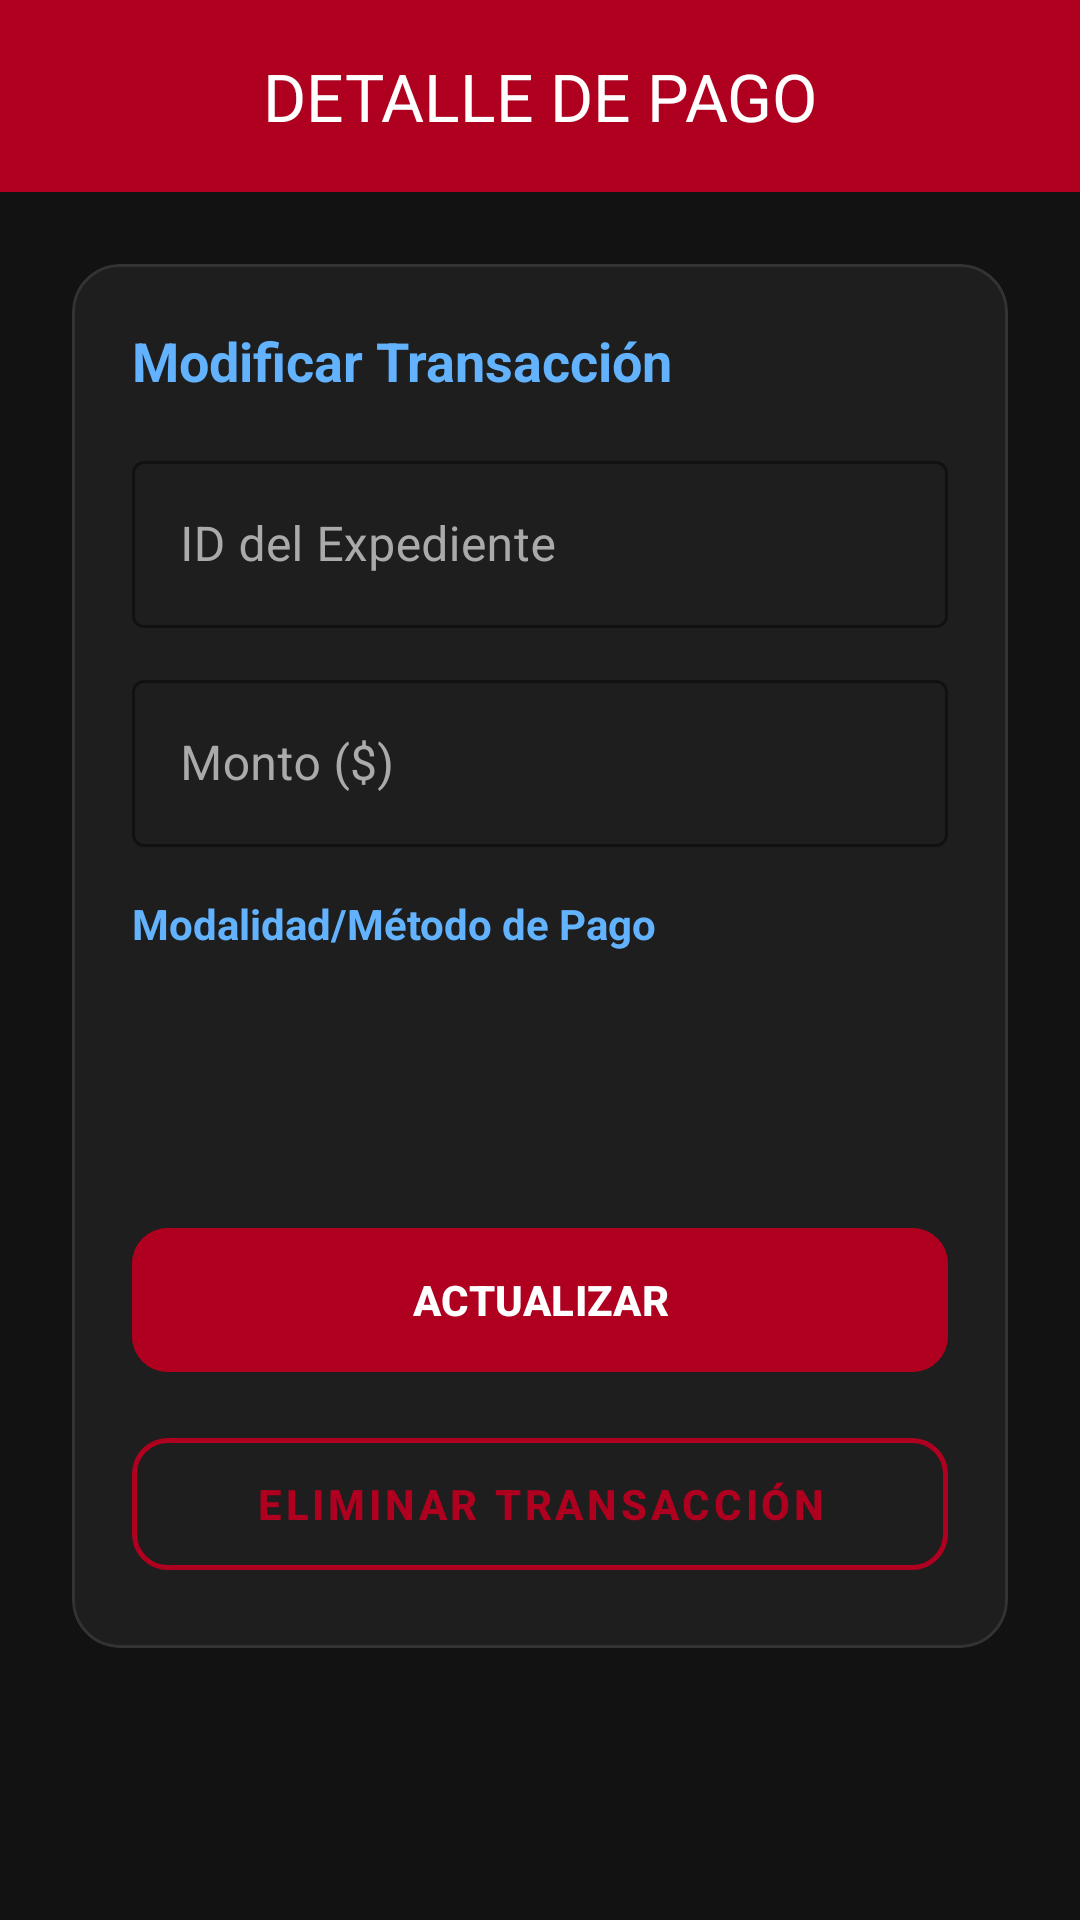

Layout XML and referenced resources for this Android screen:
<!-- AndroidManifest.xml: application theme Theme.Autotechs -->
<!-- res/layout/activity_facturacion_editar.xml -->
<?xml version="1.0" encoding="utf-8"?>
<androidx.constraintlayout.widget.ConstraintLayout
    xmlns:android="http://schemas.android.com/apk/res/android"
    xmlns:app="http://schemas.android.com/apk/res-auto"
    android:layout_width="match_parent"
    android:layout_height="match_parent"
    android:background="#121212">

    <com.google.android.material.appbar.AppBarLayout
        android:id="@+id/appBarLayout"
        android:layout_width="match_parent"
        android:layout_height="wrap_content"
        app:layout_constraintTop_toTopOf="parent">

        <com.google.android.material.appbar.MaterialToolbar
            android:id="@+id/topAppBar"
            android:layout_width="match_parent"
            android:layout_height="?attr/actionBarSize"
            android:background="#B00020"
            app:navigationIcon="@drawable/ic_back"
            app:navigationIconTint="@android:color/white"
            app:title="DETALLE DE PAGO"
            app:titleCentered="true"
            app:titleTextColor="@android:color/white" />
    </com.google.android.material.appbar.AppBarLayout>

    <ScrollView
        android:layout_width="match_parent"
        android:layout_height="0dp"
        android:fillViewport="true"
        app:layout_constraintTop_toBottomOf="@id/appBarLayout"
        app:layout_constraintBottom_toBottomOf="parent">

        <LinearLayout
            android:layout_width="match_parent"
            android:layout_height="wrap_content"
            android:orientation="vertical"
            android:padding="24dp">

            <com.google.android.material.card.MaterialCardView
                android:layout_width="match_parent"
                android:layout_height="wrap_content"
                app:cardCornerRadius="16dp"
                app:cardBackgroundColor="#1E1E1E"
                app:strokeColor="#333333"
                app:strokeWidth="1dp">

                <LinearLayout
                    android:layout_width="match_parent"
                    android:layout_height="wrap_content"
                    android:orientation="vertical"
                    android:padding="20dp">

                    <TextView
                        android:layout_width="wrap_content"
                        android:layout_height="wrap_content"
                        android:text="Modificar Transacción"
                        android:textColor="#62B2FD"
                        android:textSize="18sp"
                        android:textStyle="bold"
                        android:layout_marginBottom="16dp"/>

                    <com.google.android.material.textfield.TextInputLayout
                        android:layout_width="match_parent"
                        android:layout_height="wrap_content"
                        android:layout_marginBottom="12dp"
                        style="@style/Widget.MaterialComponents.TextInputLayout.OutlinedBox"
                        android:textColorHint="#AAAAAA"
                        app:hintTextColor="@android:color/white"
                        app:boxStrokeColor="#62B2FD">
                        <com.google.android.material.textfield.TextInputEditText
                            android:id="@+id/etExpedienteId"
                            android:layout_width="match_parent"
                            android:layout_height="wrap_content"
                            android:hint="ID del Expediente"
                            android:inputType="number"
                            android:textColor="@android:color/white"/>
                    </com.google.android.material.textfield.TextInputLayout>

                    <com.google.android.material.textfield.TextInputLayout
                        android:layout_width="match_parent"
                        android:layout_height="wrap_content"
                        android:layout_marginBottom="16dp"
                        style="@style/Widget.MaterialComponents.TextInputLayout.OutlinedBox"
                        android:textColorHint="#AAAAAA"
                        app:hintTextColor="@android:color/white"
                        app:boxStrokeColor="#62B2FD">
                        <com.google.android.material.textfield.TextInputEditText
                            android:id="@+id/etMonto"
                            android:layout_width="match_parent"
                            android:layout_height="wrap_content"
                            android:hint="Monto ($)"
                            android:inputType="numberDecimal"
                            android:textColor="@android:color/white"/>
                    </com.google.android.material.textfield.TextInputLayout>

                    <TextView
                        android:layout_width="wrap_content"
                        android:layout_height="wrap_content"
                        android:text="Modalidad/Método de Pago"
                        android:textColor="#62B2FD"
                        android:textStyle="bold"
                        android:layout_marginBottom="8dp"/>

                    <Spinner
                        android:id="@+id/spinnerModalidad"
                        android:layout_width="match_parent"
                        android:layout_height="56dp"
                        android:layout_marginBottom="24dp"
                        android:background="@drawable/rounded_input_bg"
                        android:padding="8dp" />

                    <com.google.android.material.button.MaterialButton
                        android:id="@+id/btnActualizar"
                        android:layout_width="match_parent"
                        android:layout_height="56dp"
                        android:backgroundTint="#B00020"
                        android:text="ACTUALIZAR"
                        android:textColor="@android:color/white"
                        android:textStyle="bold"
                        android:layout_marginBottom="12dp"
                        app:cornerRadius="12dp" />

                    <com.google.android.material.button.MaterialButton
                        android:id="@+id/btnEliminar"
                        style="@style/Widget.MaterialComponents.Button.OutlinedButton"
                        android:layout_width="match_parent"
                        android:layout_height="56dp"
                        android:text="ELIMINAR TRANSACCIÓN"
                        android:textColor="#B00020"
                        android:textStyle="bold"
                        app:cornerRadius="12dp"
                        app:strokeColor="#B00020"
                        app:strokeWidth="1.5dp" />

                </LinearLayout>
            </com.google.android.material.card.MaterialCardView>
        </LinearLayout>
    </ScrollView>
</androidx.constraintlayout.widget.ConstraintLayout>
<!-- resources referenced by this layout -->
<resources>
  <style name="Theme.Autotechs" parent="Base.Theme.Autotechs" />
  <style name="Base.Theme.Autotechs" parent="Theme.Material3.DayNight.NoActionBar">
          
          
      </style>
</resources>
